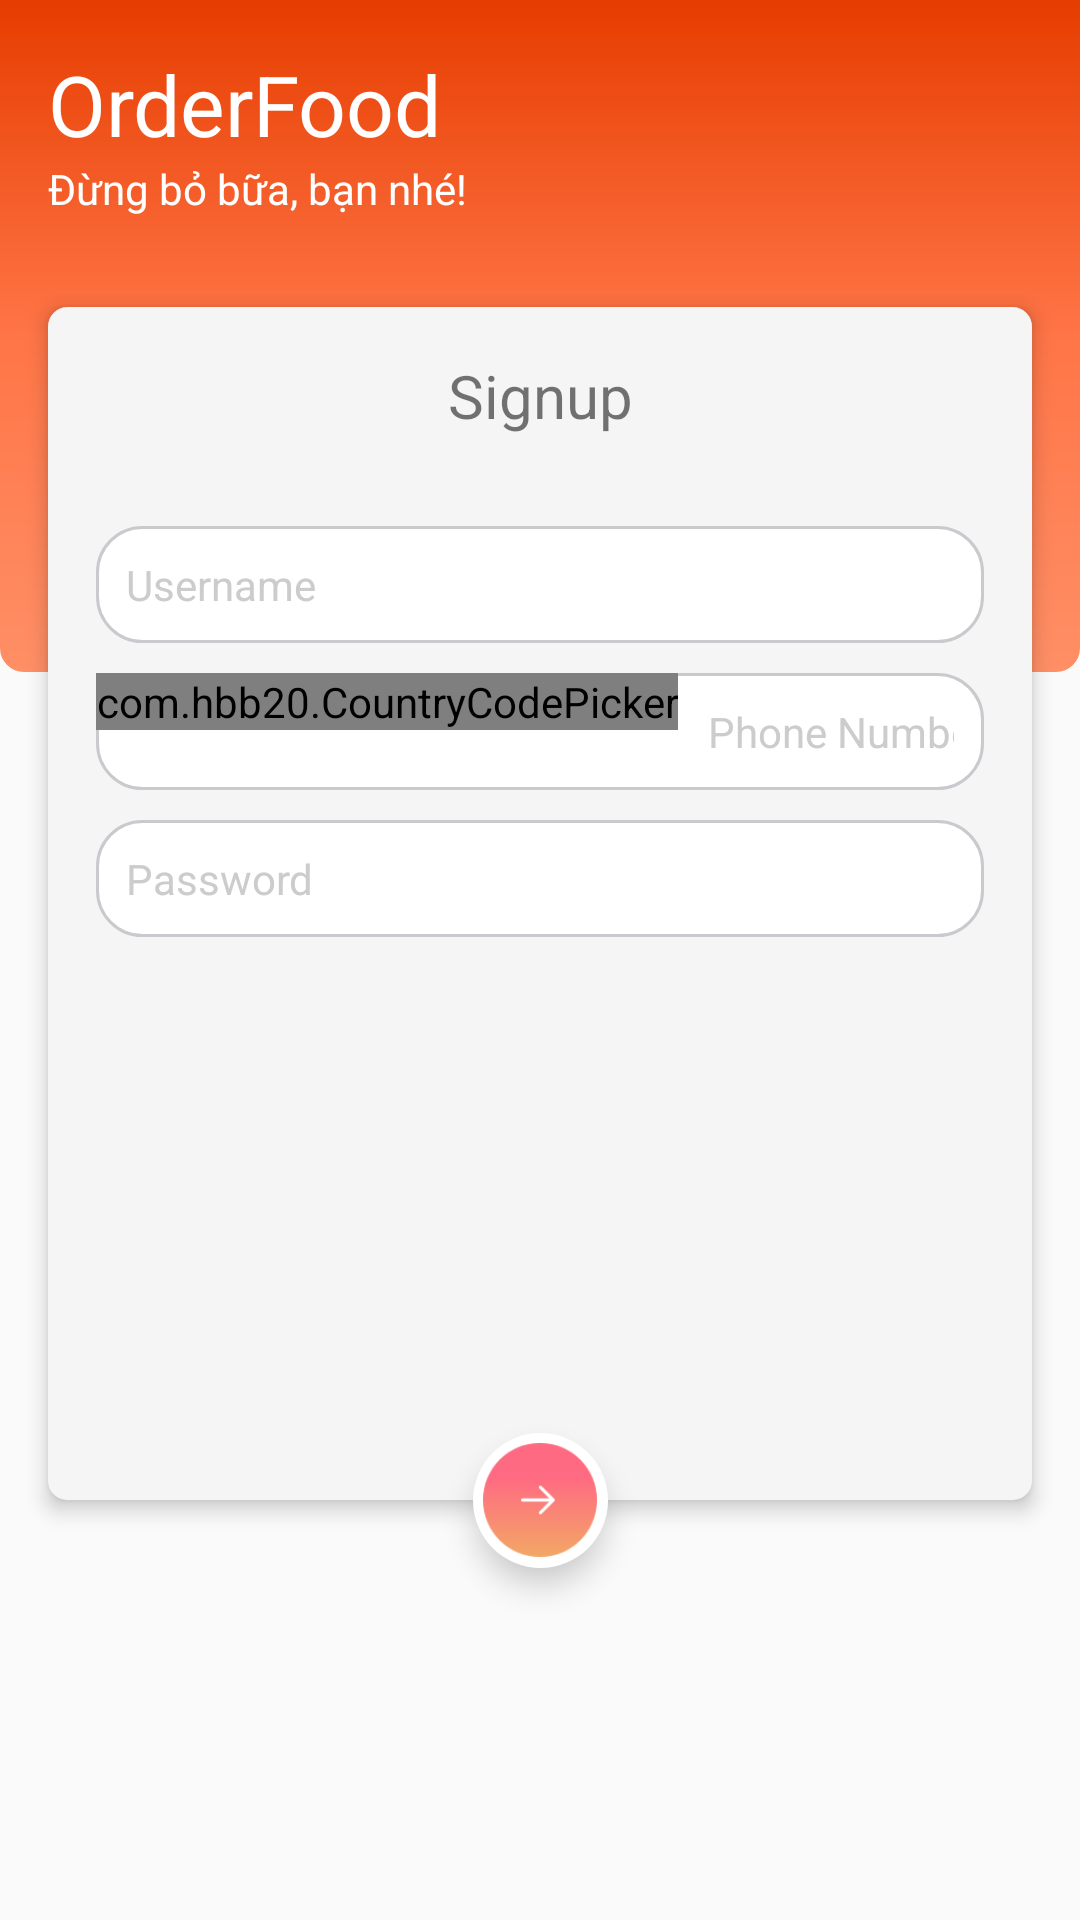

Here is an Android app screen rendered from its layout file. Give the layout XML and the strings, colors and styles it references.
<!-- AndroidManifest.xml: application theme AppTheme -->
<!-- res/layout/activity_signup.xml -->
<?xml version="1.0" encoding="utf-8"?>
<androidx.constraintlayout.widget.ConstraintLayout xmlns:android="http://schemas.android.com/apk/res/android"
    xmlns:app="http://schemas.android.com/apk/res-auto"
    xmlns:tools="http://schemas.android.com/tools"
    android:id="@+id/cst_sigup_container"
    tools:context=".ui.SignupActivity"
    android:layout_width="match_parent"
    android:layout_height="match_parent">

    <androidx.constraintlayout.widget.ConstraintLayout
        android:id="@+id/area_top"
        android:layout_width="match_parent"
        android:layout_height="0dp"
        app:layout_constraintTop_toTopOf="@id/cst_sigup_container"
        app:layout_constraintLeft_toLeftOf="@id/cst_sigup_container"
        app:layout_constraintRight_toRightOf="@id/cst_sigup_container"
        app:layout_constraintBottom_toTopOf="@id/guideline"
        android:background="@drawable/bg_login_top">
    </androidx.constraintlayout.widget.ConstraintLayout>

    <TextView
        android:id="@+id/textAppname"
        android:layout_width="wrap_content"
        android:layout_height="wrap_content"
        app:layout_constraintTop_toTopOf="@id/area_top"
        app:layout_constraintLeft_toLeftOf="@id/cst_sigup_container"
        android:paddingLeft="@dimen/dimen_16dp"
        android:text="@string/app_name"
        android:textSize="28sp"
        android:layout_marginTop="@dimen/dimen_16dp"
        android:textColor="@color/colorWhite"
        tools:ignore="NotSibling" />
    <TextView
        android:id="@+id/sologan"
        android:layout_width="wrap_content"
        android:layout_height="wrap_content"
        app:layout_constraintTop_toBottomOf="@+id/textAppname"
        app:layout_constraintBottom_toTopOf="@+id/area_interactive"
        app:layout_constraintLeft_toLeftOf="@id/cst_sigup_container"
        android:paddingLeft="@dimen/dimen_16dp"
        android:textColor="@color/colorWhite"
        android:text="@string/sologan"
        tools:ignore="NotSibling" />

    <androidx.constraintlayout.widget.Guideline
        android:id="@+id/guideline"
        android:layout_width="wrap_content"
        android:layout_height="wrap_content"
        android:orientation="horizontal"
        app:layout_constraintGuide_percent="0.35"/>

    <androidx.constraintlayout.widget.ConstraintLayout
        android:id="@+id/area_interactive"
        android:layout_width="match_parent"
        android:layout_height="0dp"
        app:layout_constraintTop_toBottomOf="@+id/sologan"
        app:layout_constraintBottom_toBottomOf="@id/cst_sigup_container"
        app:layout_constraintLeft_toLeftOf="@+id/container"
        app:layout_constraintRight_toRightOf="@+id/container"
        android:layout_marginBottom="140dp"
        android:layout_marginLeft="@dimen/dimen_16dp"
        android:layout_marginRight="@dimen/dimen_16dp"
        android:layout_marginTop="@dimen/dimens_30dp"
        android:background="@drawable/bg_login_interactive"
        android:elevation="4dp"
        tools:ignore="NotSibling">

        <TextView
            android:id="@+id/textSignup"
            android:layout_width="wrap_content"
            android:layout_height="wrap_content"
            android:textSize="@dimen/dimens_20sp"
            app:layout_constraintTop_toTopOf="@id/area_interactive"
            app:layout_constraintLeft_toLeftOf="@id/area_interactive"
            app:layout_constraintRight_toRightOf="@id/area_interactive"
            android:layout_marginTop="@dimen/dimen_16dp"
            android:text="@string/text_signup"/>

        <EditText
            android:id="@+id/username_edt"
            android:layout_width="match_parent"
            android:layout_height="wrap_content"
            app:layout_constraintTop_toBottomOf="@id/textSignup"
            android:layout_marginTop="@dimen/dimens_30dp"
            android:layout_marginLeft="16dp"
            android:layout_marginRight="16dp"
            android:textColorHint="@color/colorDarkGray"
            android:textCursorDrawable="@null"
            android:focusable="true"
            android:hint="Username"
            android:padding="@dimen/dimens_10dp"
            android:inputType="text"
            android:textSize="14dp"
            android:background="@drawable/bg_editext"
            android:maxLines="1"/>

        <RelativeLayout
            android:id="@+id/ln_phoneNumber"
            android:layout_width="match_parent"
            android:layout_height="wrap_content"
            android:background="@drawable/bg_editext"
            android:layout_marginTop="10dp"
            android:layout_marginLeft="16dp"
            android:layout_marginRight="16dp"
            app:layout_constraintTop_toBottomOf="@+id/username_edt">

            <com.hbb20.CountryCodePicker
                android:id="@+id/contry_code_picker"
                android:layout_width="wrap_content"
                android:layout_height="wrap_content"
                app:ccp_autoDetectCountry="true"
                app:ccp_autoDetectLanguage="true"
                android:layout_alignParentLeft="true" />

            <EditText
                android:id="@+id/phonenumber_edt_signup"
                android:layout_width="wrap_content"
                android:layout_height="wrap_content"
                android:textColorHint="@color/colorDarkGray"
                android:textCursorDrawable="@null"
                android:layout_toRightOf="@id/contry_code_picker"
                android:hint="Phone Number"
                android:textSize="14dp"
                android:inputType="phone"
                android:background="@null"
                android:padding="@dimen/dimens_10dp"
                android:maxLines="1"/>

        </RelativeLayout>



        <EditText
            android:id="@+id/password_edt_signup"
            android:layout_width="match_parent"
            android:layout_height="wrap_content"
            app:layout_constraintTop_toBottomOf="@+id/ln_phoneNumber"
            android:layout_marginTop="10dp"
            android:layout_marginLeft="16dp"
            android:layout_marginRight="16dp"
            android:textColorHint="@color/colorDarkGray"
            android:textCursorDrawable="@null"
            android:hint="Password"
            android:textSize="14dp"
            android:inputType="textPassword"
            android:padding="@dimen/dimens_10dp"
            android:background="@drawable/bg_editext"
            android:maxLines="1"/>

    </androidx.constraintlayout.widget.ConstraintLayout>

    <com.google.android.material.floatingactionbutton.FloatingActionButton
        android:id="@+id/fab_back_login"
        android:layout_width="wrap_content"
        android:layout_height="wrap_content"
        android:src="@drawable/icon_next"
        app:fabCustomSize="@dimen/dimens_45dp"
        app:maxImageSize="38dp"
        android:backgroundTint="@color/colorWhite"
        app:borderWidth="0dp"
        app:layout_constraintTop_toBottomOf="@+id/area_interactive"
        app:layout_constraintBottom_toBottomOf="@id/area_interactive"
        app:layout_constraintLeft_toLeftOf="@id/area_interactive"
        app:layout_constraintRight_toRightOf="@id/area_interactive"/>

</androidx.constraintlayout.widget.ConstraintLayout>
<!-- resources referenced by this layout -->
<resources>
  <color name="colorDarkGray">#cccccc</color>
  <color name="colorWhite">#ffffff</color>
  <dimen name="dimen_16dp">16dp</dimen>
  <dimen name="dimens_10dp">10dp</dimen>
  <dimen name="dimens_20sp">20sp</dimen>
  
      //
  <dimen name="dimens_30dp">30dp</dimen>
  <dimen name="dimens_45dp">45dp</dimen>
  <!-- drawable bg_editext (drawable) -->
  <?xml version="1.0" encoding="utf-8"?>
  <shape xmlns:android="http://schemas.android.com/apk/res/android">
      <solid android:color="#FFFFFF" />
  
      <stroke
          android:width="1dp"
          android:color="#C9C9CE" />
  
      <corners
          android:bottomLeftRadius="15dp"
          android:bottomRightRadius="15dp"
          android:topLeftRadius="15dp"
          android:topRightRadius="15dp" />
  </shape>
  <!-- drawable bg_login_interactive (drawable) -->
  <?xml version="1.0" encoding="utf-8"?>
  <shape xmlns:android="http://schemas.android.com/apk/res/android">
      <corners android:radius="6dp"/>
      <stroke android:width="1dp" android:color="@color/colorWhiteSmoke"/>
      <solid android:color="@color/colorWhiteSmoke"/>
  
  </shape>
  <!-- drawable bg_login_top (drawable) -->
  <?xml version="1.0" encoding="utf-8"?>
  <shape xmlns:android="http://schemas.android.com/apk/res/android"
      android:shape="rectangle">
      <gradient android:angle="270"
          android:startColor="@color/colorPrimaryDark"
          android:centerColor="@color/colorPrimary"
          android:endColor="@color/colorOrange"/>
      <corners android:bottomLeftRadius="8dp"
          android:bottomRightRadius="8dp"/>
  
  </shape>
  <!-- drawable icon_next: png bitmap (drawable, 3058 bytes) -->
  <string name="app_name">OrderFood</string>
  <string name="sologan">Đừng bỏ bữa, bạn nhé!</string>
  <string name="text_signup">Signup</string>
  <style name="AppTheme" parent="Theme.AppCompat.Light.NoActionBar">
          
          <item name="colorPrimary">@color/colorPrimary</item>
          <item name="colorPrimaryDark">@color/colorPrimaryDark</item>
          <item name="colorAccent">@color/colorAccent</item>
      </style>
  <color name="colorWhiteSmoke">#F5F5F5</color>
  <color name="colorPrimaryDark">#E63d00</color>
  <color name="colorPrimary">#FF7547</color>
  <color name="colorOrange">#FF8F66</color>
  <color name="colorAccent">#FF8F66</color>
</resources>
